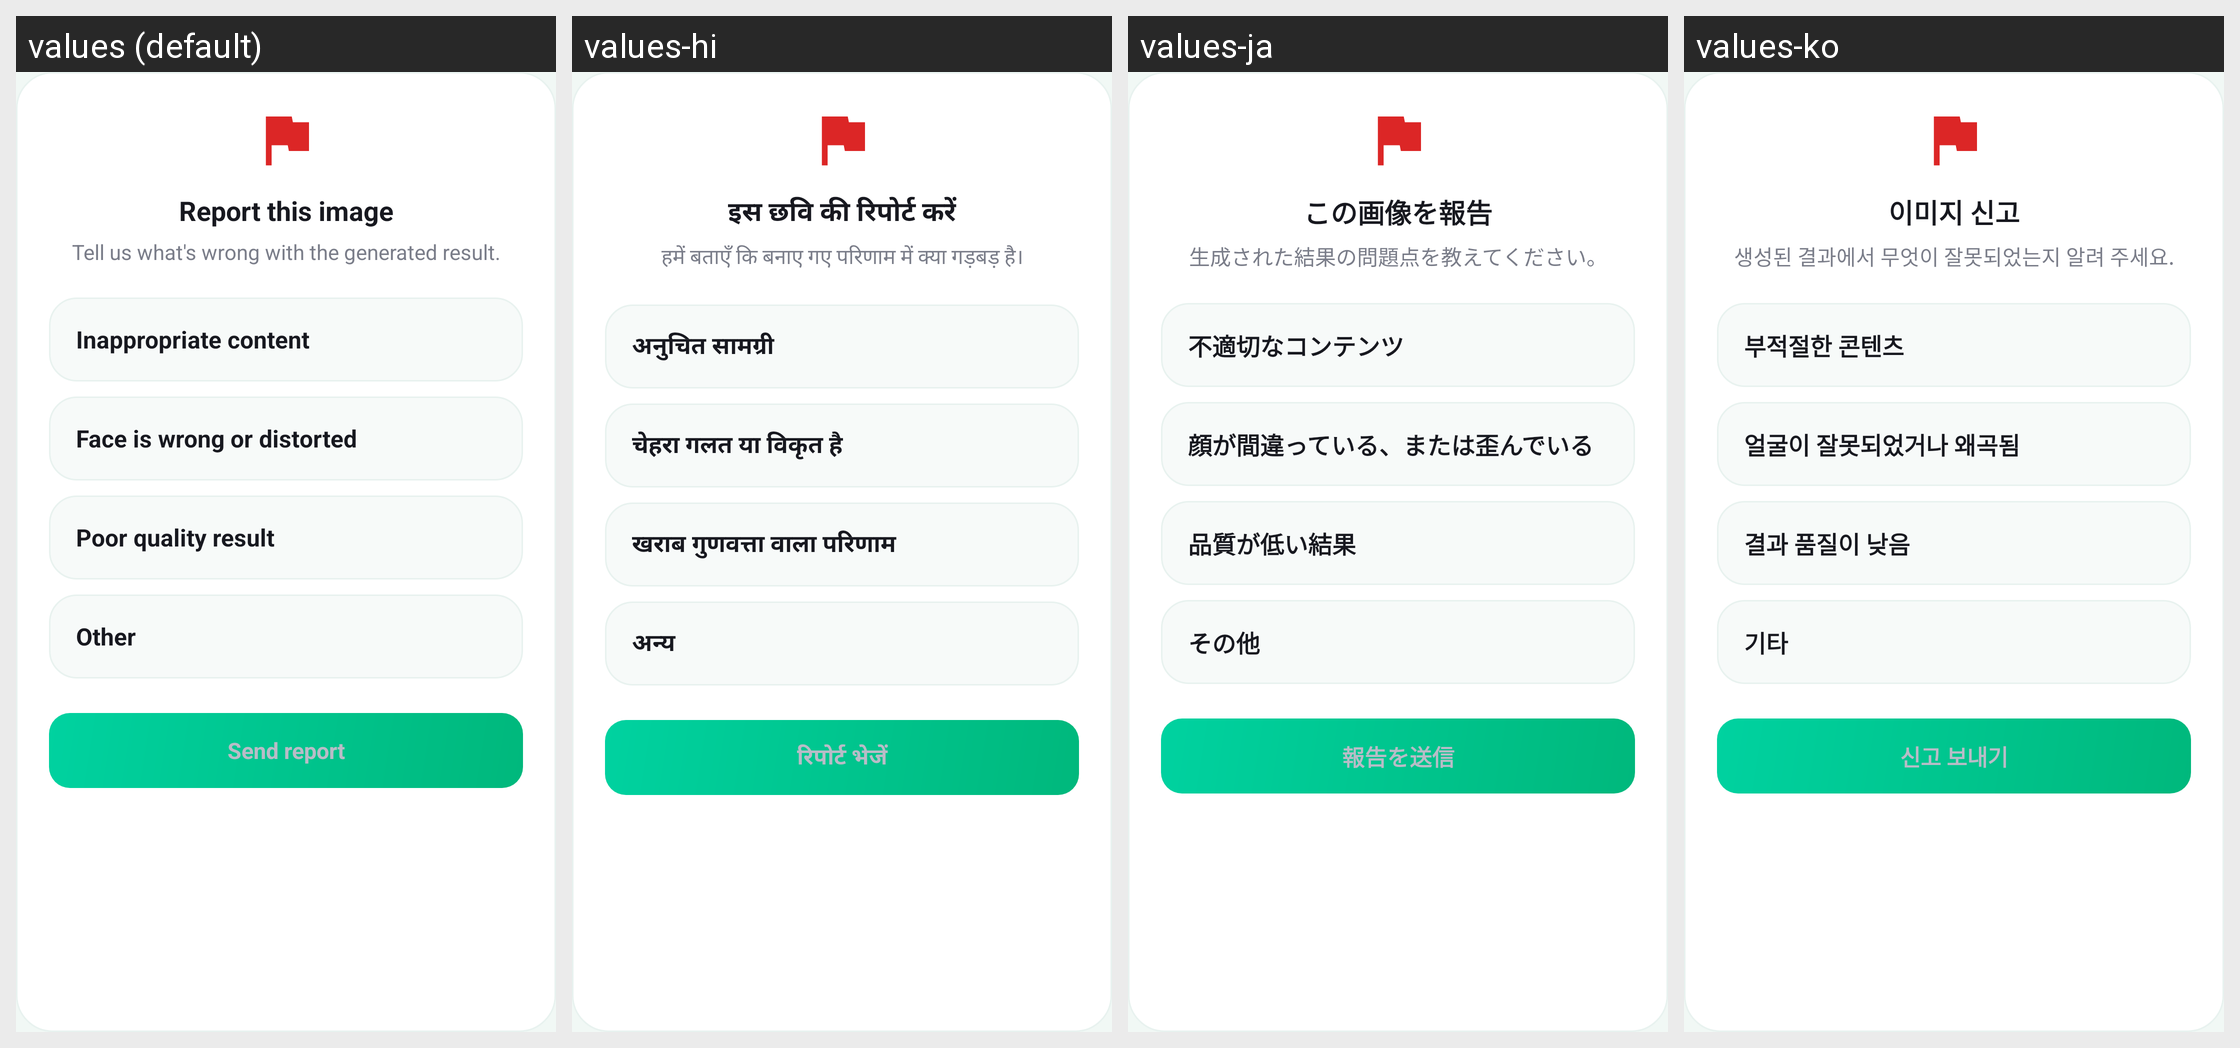

Translations of the strings shown on this Android screen, per locale in the grid:
Android screen res/layout/dialog_report.xml rendered under 4 locales, left to right: values (default), values-hi, values-ja, values-ko. Device: Nexus 5 (rendered at 1080×1920; each locale shown at half size, 540×960, under a caption strip naming it); theme Theme.HairStyleAI.
Other locales in the repository, not shown: values-de, values-es, values-fr, values-in, values-pt, values-vi, values-zh.
Strings drawn on this screen, with the default value and each locale's value (text and hints the layout hard-codes, and strings that could not be matched under every locale, appear in the picture but are not listed):

report_title
  values: Report this image
  values-hi: इस छवि की रिपोर्ट करें
  values-ja: この画像を報告
  values-ko: 이미지 신고

report_subtitle
  values: Tell us what's wrong with the generated result.
  values-hi: हमें बताएँ कि बनाए गए परिणाम में क्या गड़बड़ है।
  values-ja: 生成された結果の問題点を教えてください。
  values-ko: 생성된 결과에서 무엇이 잘못되었는지 알려 주세요.

report_reason_inappropriate
  values: Inappropriate content
  values-hi: अनुचित सामग्री
  values-ja: 不適切なコンテンツ
  values-ko: 부적절한 콘텐츠

report_reason_face
  values: Face is wrong or distorted
  values-hi: चेहरा गलत या विकृत है
  values-ja: 顔が間違っている、または歪んでいる
  values-ko: 얼굴이 잘못되었거나 왜곡됨

report_reason_quality
  values: Poor quality result
  values-hi: खराब गुणवत्ता वाला परिणाम
  values-ja: 品質が低い結果
  values-ko: 결과 품질이 낮음

report_reason_other
  values: Other
  values-hi: अन्य
  values-ja: その他
  values-ko: 기타

report_send
  values: Send report
  values-hi: रिपोर्ट भेजें
  values-ja: 報告を送信
  values-ko: 신고 보내기
